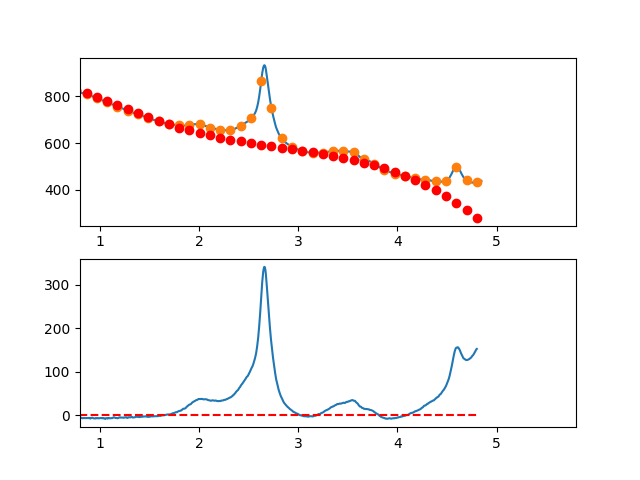

The table this chart was drawn from, first rows:
3.497376620970942263e-01, -1.025610345187340045e+01
3.549127125818158923e-01, -8.194560448174115663e+00
3.600877630665375029e-01, -7.258036622970053031e+00
3.652628135512591134e-01, -4.416987919360053638e+00
3.704378640359806685e-01, -1.113870280442029070e+00
3.756129145207023345e-01, 7.628603506858553374e-01
3.807879650054239451e-01, 1.442748030925031344e+00
3.859630154901455557e-01, 4.303336817177637386e+00
3.911380659748671662e-01, 6.380170766345145239e+00
3.963131164595887768e-01, 7.616793935329155829e+00
4.014881669443103873e-01, 8.584750381031767574e+00
4.066632174290319424e-01, 1.237658416035492337e+01
4.118382679137536084e-01, 1.337183933019969118e+01
4.170133183984752190e-01, 1.253505994746831220e+01
4.221883688831968295e-01, 1.316179006906270388e+01
4.273634193679184401e-01, 1.164957375188407696e+01
4.325384698526400507e-01, 1.020295505283434068e+01
4.377135203373616612e-01, 1.022747802881565349e+01
4.428885708220832718e-01, 1.096168673672934801e+01
4.480636213068048823e-01, 9.832125233477427173e+00
4.532386717915264929e-01, 1.170833757596153646e+01
4.584137222762481034e-01, 1.331986782108333500e+01
4.635887727609697140e-01, 1.235026002574488757e+01
4.687638232456912690e-01, 1.179205824684765957e+01
4.739388737304129906e-01, 1.182580654129333197e+01
4.791139242151345456e-01, 1.036004896598399228e+01
4.842889746998561562e-01, 8.619329577820963095e+00
4.894640251845778223e-01, 1.041519243370657932e+01
4.946390756692994328e-01, 1.132718159054218177e+01
4.998141261540209879e-01, 1.076684110522944593e+01
5.049891766387426539e-01, 1.217471503467038474e+01
5.101642271234642090e-01, 1.145434743576674919e+01
5.153392776081858750e-01, 1.084528236542007562e+01
5.205143280929074301e-01, 1.096706388053223691e+01
5.256893785776289851e-01, 9.674236038005119553e+00
5.308644290623507622e-01, 1.046634289474036450e+01
5.360394795470723173e-01, 9.980928507639646341e+00
5.412145300317938723e-01, 8.486536933604838850e+00
5.463895805165155384e-01, 9.209712229537785788e+00
5.515646310012372044e-01, 8.810998452339731557e+00
5.567396814859587595e-01, 7.713939658913091080e+00
5.619147319706804256e-01, 5.786483444837017487e+00
5.670897824554018696e-01, 4.428191560400478011e+00
5.722648329401235356e-01, 4.749029294570846105e+00
5.774398834248452017e-01, 4.750961936315206913e+00
5.826149339095667568e-01, 4.144954774600137171e+00
5.877899843942884228e-01, 3.470973098392960310e+00
5.929650348790099779e-01, 2.957982196660623231e+00
5.981400853637316439e-01, 2.372947358370197435e+00
6.033151358484533100e-01, 3.922833872488240559e+00
6.084901863331748650e-01, 4.627607027982321597e+00
6.136652368178964201e-01, 4.280232113818897233e+00
6.188402873026181972e-01, 3.276674418965171753e+00
6.240153377873396412e-01, 1.753899232388221208e+00
6.291903882720613073e-01, 1.348718430548387914e-01
6.343654387567828623e-01, -1.864424600681786615e-01
6.395404892415045284e-01, -4.707838801323305233e-02
6.447155397262261944e-01, -7.607065181377947738e-02
6.498905902109477495e-01, 2.375460374972817590e-01
6.550656406956693045e-01, -7.992630311130142218e-01
6.602406911803910816e-01, -1.339532568677896052e+00
... 809 more rows
